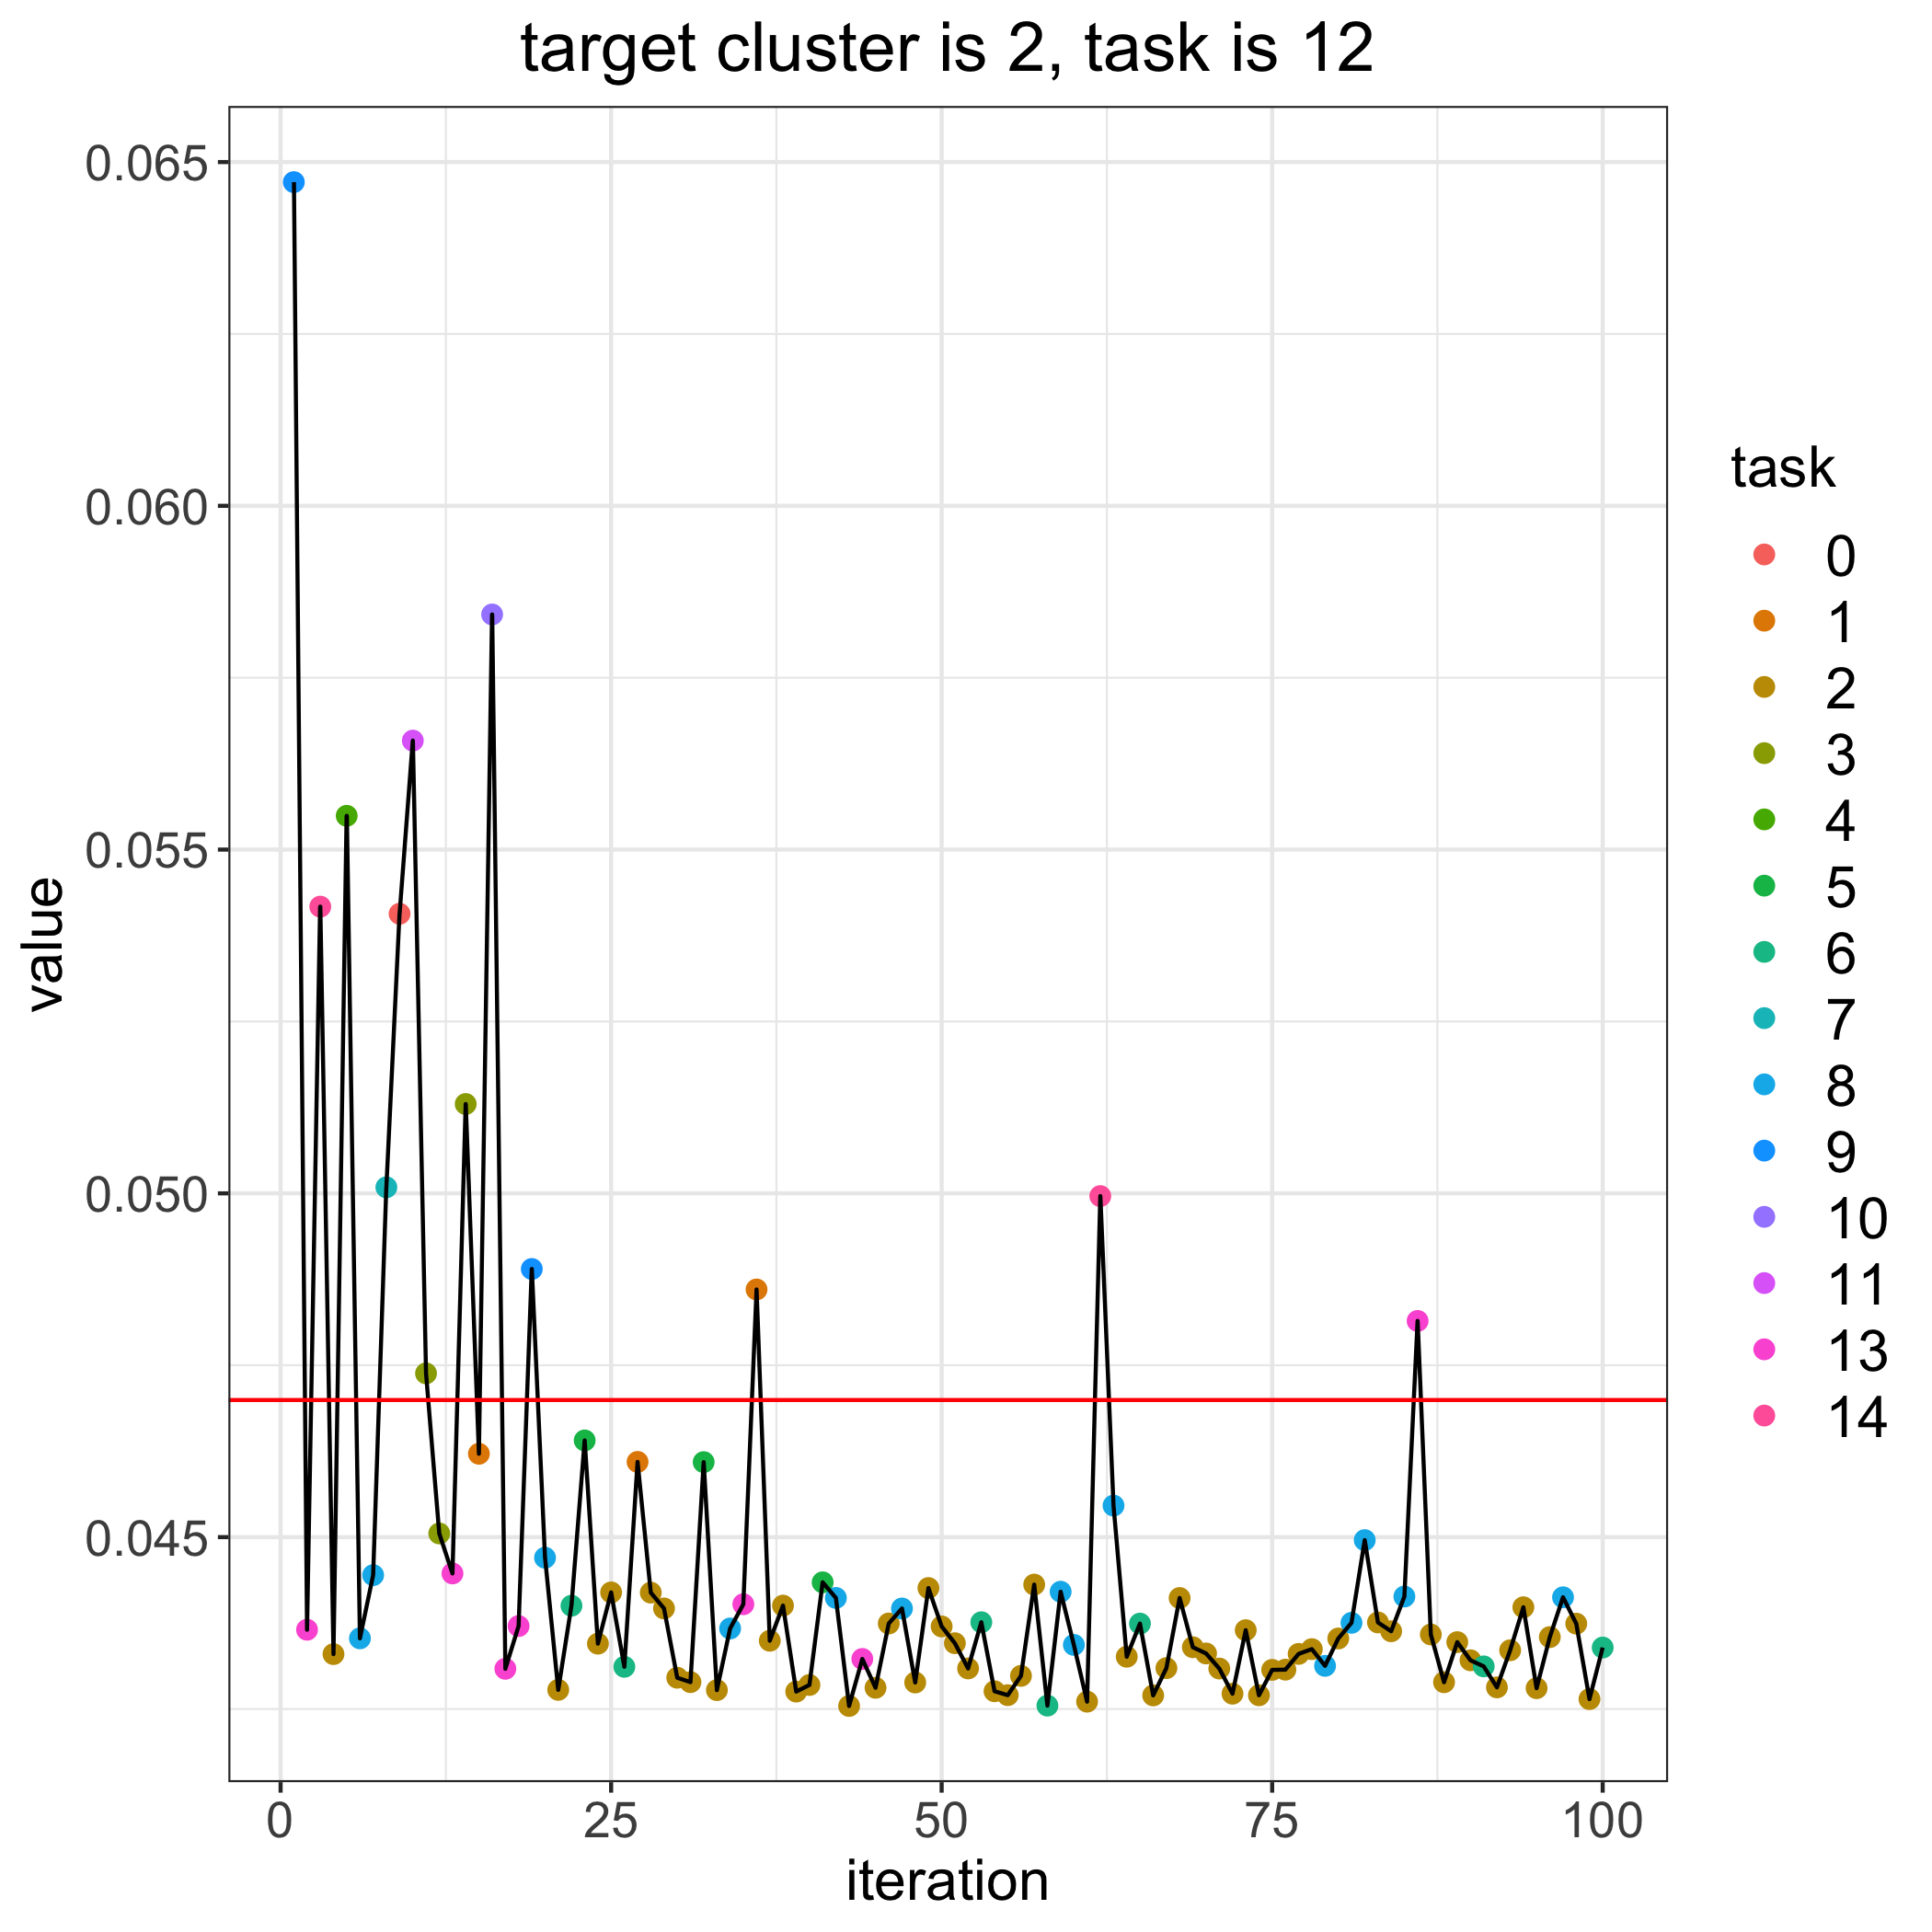

Data behind this chart, as committed beside it:
, losses, bandit_selects
0, 0.04699, 
1, 0.06471, 9.0
2, 0.04365, 13.0
3, 0.05417, 14.0
4, 0.0433, 2.0
5, 0.05549, 4.0
6, 0.04353, 8.0
7, 0.04445, 8.0
8, 0.05009, 7.0
9, 0.05407, 0.0
10, 0.05659, 11.0
11, 0.04738, 3.0
12, 0.04505, 3.0
13, 0.04447, 13.0
14, 0.0513, 3.0
15, 0.04621, 1.0
16, 0.05842, 10.0
17, 0.04308, 13.0
18, 0.04371, 13.0
19, 0.0489, 9.0
20, 0.0447, 8.0
21, 0.04278, 2.0
22, 0.044, 6.0
23, 0.04641, 5.0
24, 0.04345, 2.0
25, 0.0442, 2.0
26, 0.04311, 6.0
27, 0.04609, 1.0
28, 0.04419, 2.0
29, 0.04396, 2.0
30, 0.04296, 2.0
31, 0.04289, 2.0
32, 0.04609, 5.0
33, 0.04277, 2.0
34, 0.04367, 8.0
35, 0.04402, 13.0
36, 0.0486, 1.0
37, 0.04349, 2.0
38, 0.044, 2.0
39, 0.04275, 2.0
40, 0.04285, 2.0
41, 0.04434, 5.0
42, 0.04412, 8.0
43, 0.04254, 2.0
44, 0.04323, 13.0
45, 0.04281, 2.0
46, 0.04374, 2.0
47, 0.04396, 8.0
48, 0.04289, 2.0
49, 0.04426, 2.0
50, 0.0437, 2.0
51, 0.04346, 2.0
52, 0.04309, 2.0
53, 0.04376, 6.0
54, 0.04276, 2.0
55, 0.0427, 2.0
56, 0.04298, 2.0
57, 0.04431, 2.0
58, 0.04255, 6.0
59, 0.04421, 8.0
... 41 more rows
